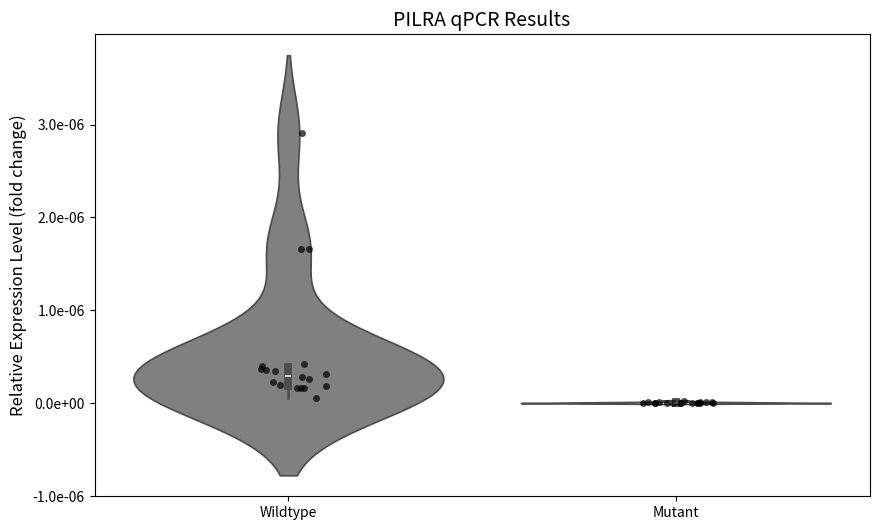

This figure's Python source:
import seaborn as sns
import pandas as pd
import matplotlib.pyplot as plt
from matplotlib.ticker import FuncFormatter

# Data
WT = [2.91E-06, 3.54E-07, 4.27E-07, 1.66E-06, 1.6604E-06, 3.12E-07, 4.01E-07, 1.65E-07,3.64E-07, 6.10E-08, 3.49E-07, 2.66E-07, 2.82E-07, 1.96E-07, 1.86E-07, 2.32E-07, 1.64E-07, 1.64E-07]
MUT = [2.2616E-09, 3.45643E-10, 2.24599E-09, 2.76514E-09, 8.44064E-09, 7.15663E-10, 8.62952E-10, 7.05811E-10, 8.67794E-09, 1.94434E-10, 1.4696E-08, 1.061E-08, 1.24604E-09, 4.92212E-10, 2.8E-08, 9.23654E-09, 9.56227E-09, 3.59839E-09]
data = pd.DataFrame({'CHO Line': ['Wildtype'] * len(WT) + ['Mutant'] * len(MUT), 'Expression Level': WT + MUT})

plt.figure(figsize=(10, 6))
sns.violinplot(x='CHO Line', y='Expression Level', data=data, palette=['gray', 'white'])
sns.stripplot(x='CHO Line', y='Expression Level', data=data, color='black', alpha=0.7)

# Formatter function for scientific notation
formatter = FuncFormatter(lambda y, _: f'{y:.1e}')
plt.gca().yaxis.set_major_formatter(formatter)

plt.xlabel('')  # Removed as per feedback
plt.ylabel('Relative Expression Level (fold change)', fontsize=12)
plt.title('PILRA qPCR Results', fontsize=14)

plt.show()
